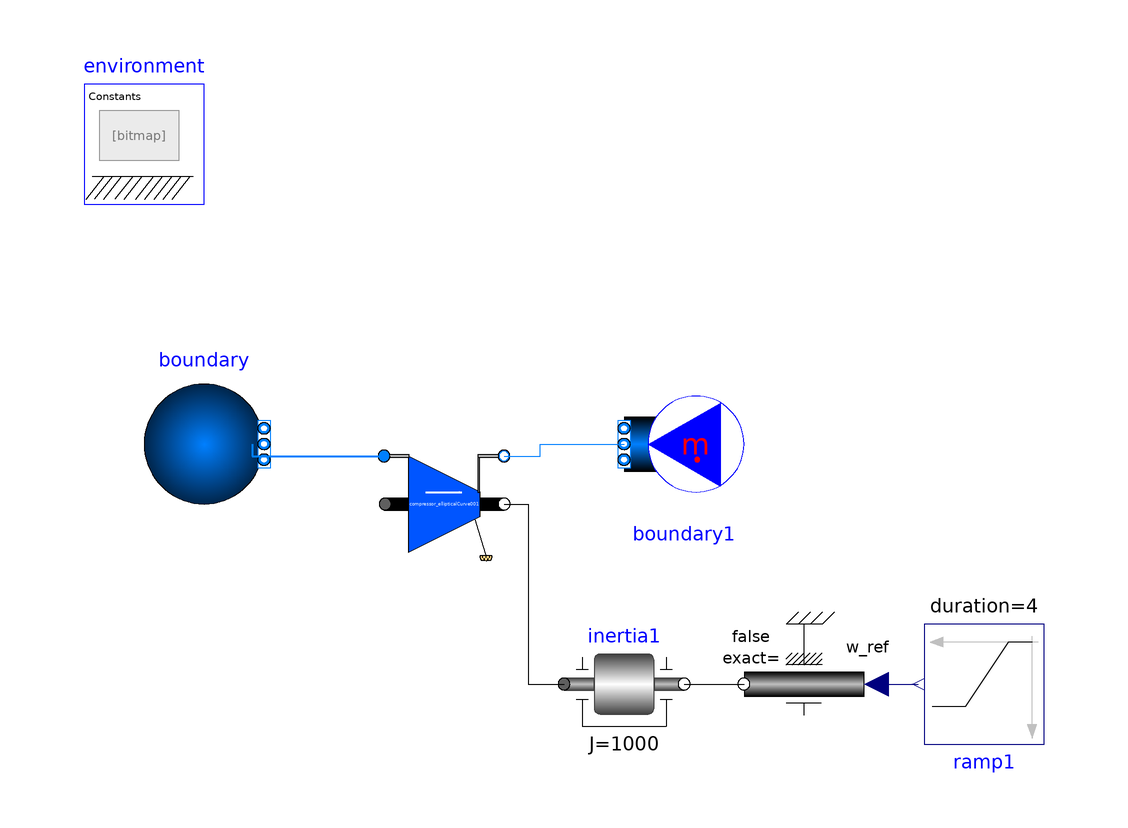

The component connection diagram of the Modelica model below, drawn from its own Placement and Line annotations.

model Compressor_ellipticalCurve_001
  extends Modelica.Icons.Example;
  
  Modelica.Fluid.Sources.Boundary_pT boundary(redeclare package Medium = Modelica.Media.Air.DryAirNasa, T = 288.15, nPorts = 1, p = 101.3 * 1000)  annotation(
    Placement(visible = true, transformation(origin = {-80, 40}, extent = {{-10, -10}, {10, 10}}, rotation = 0)));
  Modelica.Mechanics.Rotational.Components.Inertia inertia1(J = 1000)  annotation(
    Placement(visible = true, transformation(origin = {-10, 0}, extent = {{-10, -10}, {10, 10}}, rotation = 0)));
  PropulsionSystem.Elements.BasicElements.Compressor_ellipticalCurve compressor_ellipticalCurve001(redeclare package Medium = Modelica.Media.Air.DryAirNasa, NmechDes = 3000,dmDes_1 = 10, switchDef_NcDes_1 = PropulsionSystem.Types.switches.switch_defineDesValue.calcByDesStates, switchDef_WcDes_1 = PropulsionSystem.Types.switches.switch_defineDesValue.calcByDesStates, switchDef_s_PR_CurveDes = PropulsionSystem.Types.switches.switch_defineDesValue.calcByDesStates, switchDef_s_Wc_CurveDes = PropulsionSystem.Types.switches.switch_defineDesValue.calcByDesStates, switchDef_s_eff_CurveDes = PropulsionSystem.Types.switches.switch_defineDesValue.calcByDesStates, switchInput_PR = PropulsionSystem.Types.switches.switch_parameter_input.calc_Subelement, switchInput_Wc_1 = PropulsionSystem.Types.switches.switch_parameter_input.calc_Subelement, switchInput_eff = PropulsionSystem.Types.switches.switch_parameter_input.calc_Subelement)  annotation(
    Placement(visible = true, transformation(origin = {-40, 30}, extent = {{-10, -10}, {10, 10}}, rotation = 0)));
  Modelica.Mechanics.Rotational.Sources.Speed speed1 annotation(
    Placement(visible = true, transformation(origin = {20, 0}, extent = {{-10, -10}, {10, 10}}, rotation = 180)));
  Modelica.Blocks.Sources.Ramp ramp1(duration = 4, height = 0, offset = 3000 * 2 * 3.14 / 60, startTime = 1)  annotation(
    Placement(visible = true, transformation(origin = {50, 0}, extent = {{-10, -10}, {10, 10}}, rotation = 180)));
  Modelica.Fluid.Sources.MassFlowSource_T boundary1(redeclare package Medium = Modelica.Media.Air.DryAirNasa,m_flow = -10, nPorts = 1)  annotation(
    Placement(visible = true, transformation(origin = {0, 40}, extent = {{-10, -10}, {10, 10}}, rotation = 180)));
  inner PropulsionSystem.EngineSimEnvironment environment annotation(
    Placement(visible = true, transformation(origin = {-90, 90}, extent = {{-10, -10}, {10, 10}}, rotation = 0)));
equation
  connect(compressor_ellipticalCurve001.port_2, boundary1.ports[1]) annotation(
    Line(points = {{-30, 38}, {-24, 38}, {-24, 40}, {-10, 40}, {-10, 40}}, color = {0, 127, 255}));
  connect(speed1.w_ref, ramp1.y) annotation(
    Line(points = {{32, 0}, {39, 0}}, color = {0, 0, 127}));
  connect(inertia1.flange_b, speed1.flange) annotation(
    Line(points = {{0, 0}, {10, 0}, {10, 0}, {10, 0}}));
  connect(boundary.ports[1], compressor_ellipticalCurve001.port_1) annotation(
    Line(points = {{-72, 40}, {-72, 38}, {-50, 38}}, color = {0, 127, 255}, thickness = 0.5));
  connect(compressor_ellipticalCurve001.flange_2, inertia1.flange_a) annotation(
    Line(points = {{-30, 30}, {-26, 30}, {-26, 0}, {-20, 0}}));
  annotation(
    uses(Modelica(version = "3.2.2")));

end Compressor_ellipticalCurve_001;